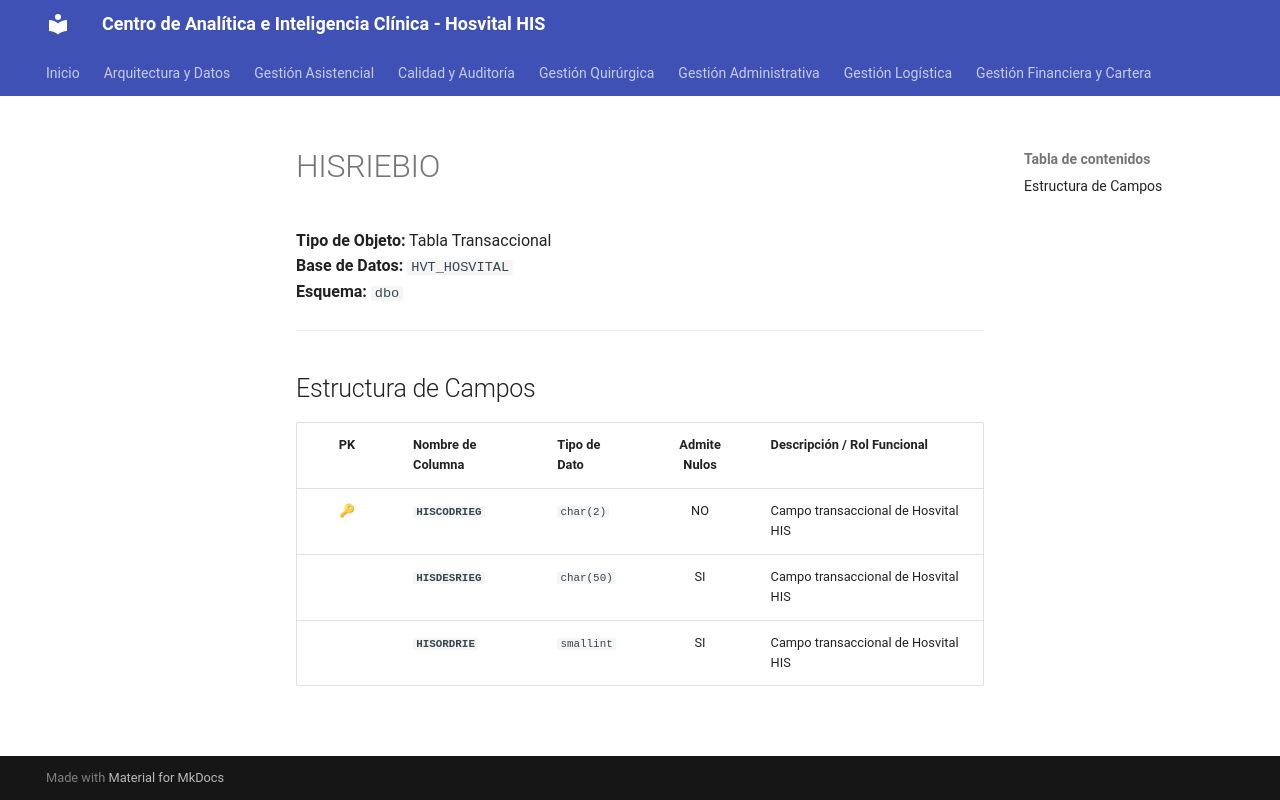

repository: SoporteSaludtech/superset-docs · page: diccionario-general/HISRIEBIO/index.html · generator: mkdocs

# HISRIEBIO

**Tipo de Objeto:** Tabla Transaccional  
**Base de Datos:** `HVT_HOSVITAL`  
**Esquema:** `dbo`

---

## Estructura de Campos

| PK | Nombre de Columna | Tipo de Dato | Admite Nulos | Descripción / Rol Funcional |
| :-: | :--- | :--- | :-: | :--- |
| 🔑 | **`HISCODRIEG`** | `char(2)` | NO | Campo transaccional de Hosvital HIS |
|  | **`HISDESRIEG`** | `char(50)` | SI | Campo transaccional de Hosvital HIS |
|  | **`HISORDRIE`** | `smallint` | SI | Campo transaccional de Hosvital HIS |
